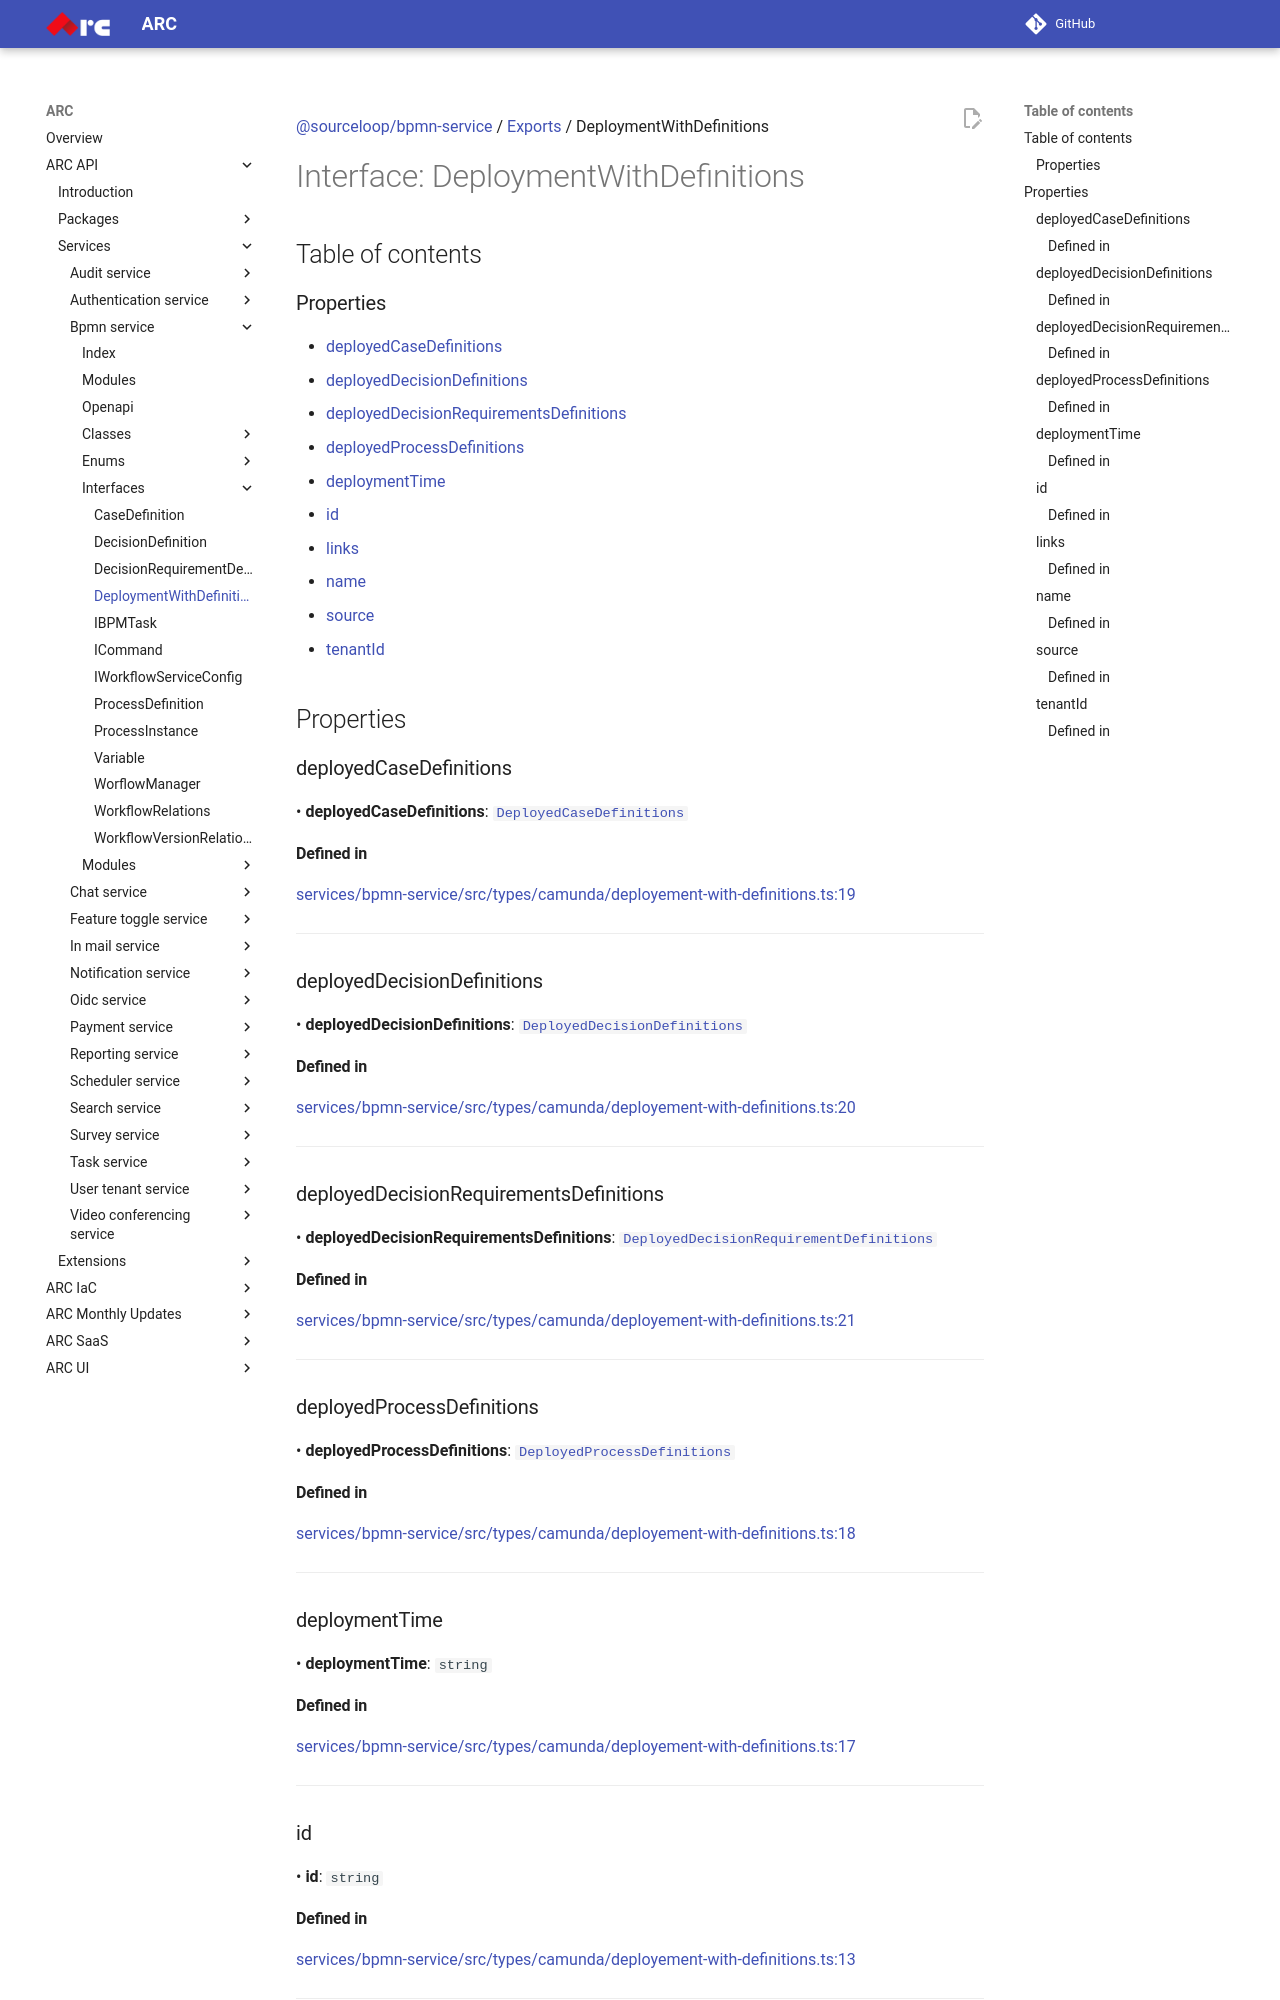

repository: sourcefuse/arc-docs · page: arc-api-docs/services/bpmn-service/interfaces/DeploymentWithDefinitions/index.html · generator: mkdocs

[@sourceloop/bpmn-service](../README.md) / [Exports](../modules.md) / DeploymentWithDefinitions

# Interface: DeploymentWithDefinitions

## Table of contents

### Properties

- [deployedCaseDefinitions](DeploymentWithDefinitions.md#deployedcasedefinitions)
- [deployedDecisionDefinitions](DeploymentWithDefinitions.md#deployeddecisiondefinitions)
- [deployedDecisionRequirementsDefinitions](DeploymentWithDefinitions.md#deployeddecisionrequirementsdefinitions)
- [deployedProcessDefinitions](DeploymentWithDefinitions.md#deployedprocessdefinitions)
- [deploymentTime](DeploymentWithDefinitions.md#deploymenttime)
- [id](DeploymentWithDefinitions.md#id)
- [links](DeploymentWithDefinitions.md#links)
- [name](DeploymentWithDefinitions.md#name)
- [source](DeploymentWithDefinitions.md#source)
- [tenantId](DeploymentWithDefinitions.md#tenantid)

## Properties

### deployedCaseDefinitions

• **deployedCaseDefinitions**: [`DeployedCaseDefinitions`](../modules.md#deployedcasedefinitions)

#### Defined in

[services/bpmn-service/src/types/camunda/deployement-with-definitions.ts:19](https://github.com/sourcefuse/loopback4-microservice-catalog/blob/eb9d4d57/services/bpmn-service/src/types/camunda/deployement-with-definitions.ts#L19)

___

### deployedDecisionDefinitions

• **deployedDecisionDefinitions**: [`DeployedDecisionDefinitions`](../modules.md#deployeddecisiondefinitions)

#### Defined in

[services/bpmn-service/src/types/camunda/deployement-with-definitions.ts:20](https://github.com/sourcefuse/loopback4-microservice-catalog/blob/eb9d4d57/services/bpmn-service/src/types/camunda/deployement-with-definitions.ts#L20)

___

### deployedDecisionRequirementsDefinitions

• **deployedDecisionRequirementsDefinitions**: [`DeployedDecisionRequirementDefinitions`](../modules.md#deployeddecisionrequirementdefinitions)

#### Defined in

[services/bpmn-service/src/types/camunda/deployement-with-definitions.ts:21](https://github.com/sourcefuse/loopback4-microservice-catalog/blob/eb9d4d57/services/bpmn-service/src/types/camunda/deployement-with-definitions.ts#L21)

___

### deployedProcessDefinitions

• **deployedProcessDefinitions**: [`DeployedProcessDefinitions`](../modules.md#deployedprocessdefinitions)

#### Defined in

[services/bpmn-service/src/types/camunda/deployement-with-definitions.ts:18](https://github.com/sourcefuse/loopback4-microservice-catalog/blob/eb9d4d57/services/bpmn-service/src/types/camunda/deployement-with-definitions.ts#L18)

___

### deploymentTime

• **deploymentTime**: `string`

#### Defined in

[services/bpmn-service/src/types/camunda/deployement-with-definitions.ts:17](https://github.com/sourcefuse/loopback4-microservice-catalog/blob/eb9d4d57/services/bpmn-service/src/types/camunda/deployement-with-definitions.ts#L17)

___

### id

• **id**: `string`
